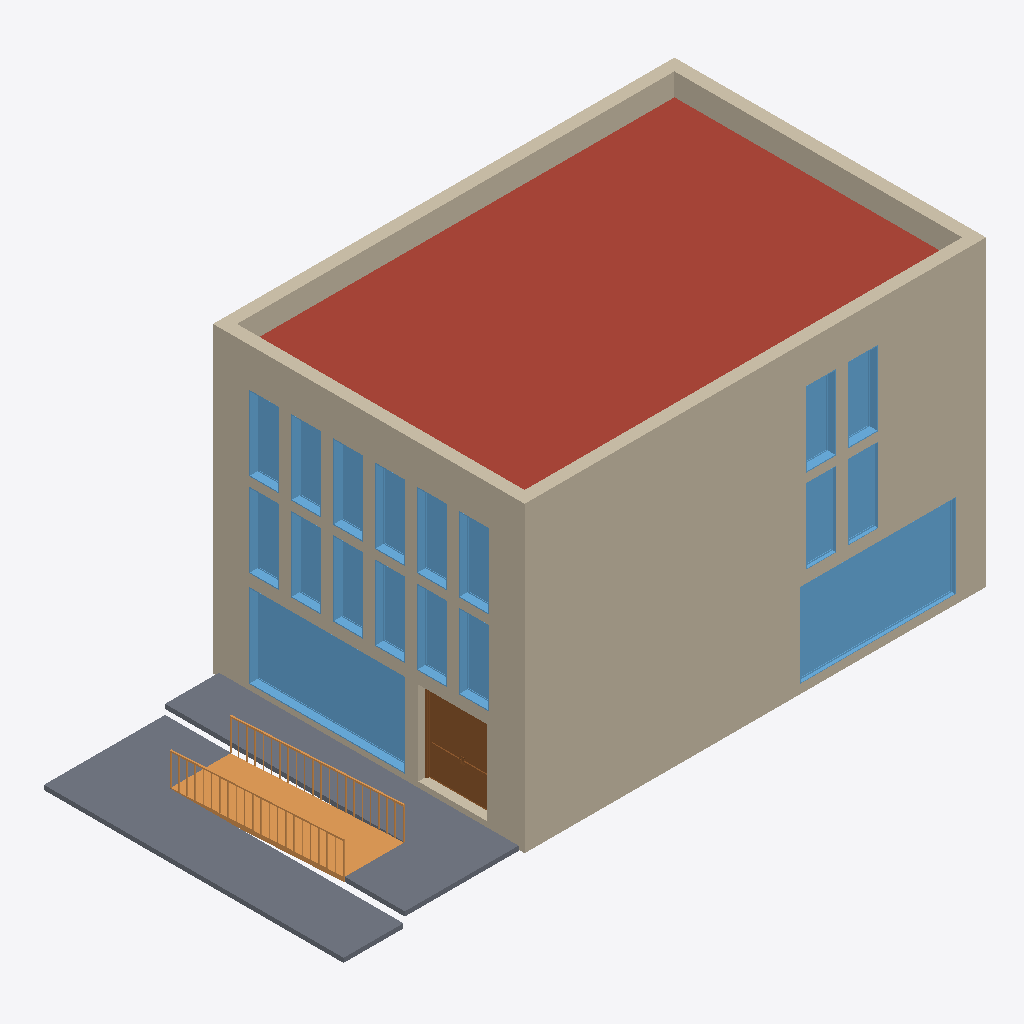
Isometric view of an IFC building model (IFC-SPF (STEP), schema IFC2X3, length unit millimetre), seen from the south-west, elements coloured by IFC class: 18 windows (light blue), 7 walls (beige), 3 slabs (grey), 3 ramps (orange), 1 roof (red-brown), 1 door (brown).
Extent 21.2 m × 10.4 m × 10.4 m (x, y, z). Storeys (6): ext2 at -1.20 m; groundfloor at 0.00 m; 1 at 3.20 m; 2 at 6.00 m; roof at 8.80 m; parapet at 9.80 m. Elements (90): 36 IfcWindow, 27 IfcWallStandardCase, 9 IfcDoor, 6 IfcSlab, 6 IfcStair, 3 IfcRamp, 2 IfcWall, 1 IfcRoof.

HEADER;
FILE_DESCRIPTION(('ViewDefinition [CoordinationView_V2.0]'),'2;1');
FILE_NAME('0001','2024-01-17T14:48:52+01:00',(''),(''),'ODA SDAI 22.12','23.0.11.19 - Exporter 23.0.11.19 - Alternate UI 23.0.11.19','');
FILE_SCHEMA(('IFC2X3'));
ENDSEC;
DATA;
#97=IFCPROJECT('3waHLOroHDNAynafPcTc8P',#20,'0001',$,$,'Project Name','Project Status',(#92),#89);
#125=IFCSITE('3waHLOroHDNAynafPcTc8R',#20,'Default',$,$,#124,$,$,.ELEMENT.,$,$,$,$,$);
#99=IFCBUILDING('3waHLOroHDNAynafPcTc8O',#20,'',$,$,#16,$,'',.ELEMENT.,$,$,$);
#103=IFCBUILDINGSTOREY('1Zk5PCP39F4ewYoDJOskyN',#20,'ext2',$,'Level:1/4" Head',#102,$,'ext2',.ELEMENT.,-1200.0);
#106=IFCBUILDINGSTOREY('3Zu5Bv0LOHrPC10026FoQQ',#20,'groundfloor',$,'Level:1/4" Head',#105,$,'groundfloor',.ELEMENT.,0.0);
#110=IFCBUILDINGSTOREY('15Z0v90RiHrPC20026FoKR',#20,'1',$,'Level:1/4" Head',#109,$,'1',.ELEMENT.,3200.0);
#114=IFCBUILDINGSTOREY('1b8D4NVzHBNxx8HmYwx6gc',#20,'2',$,'Level:1/4" Head',#113,$,'2',.ELEMENT.,5999.999999999943);
#118=IFCBUILDINGSTOREY('1b8D4NVzHBNxx8HmYwx6dx',#20,'roof',$,'Level:1/4" Head',#117,$,'roof',.ELEMENT.,8799.999999999944);
#122=IFCBUILDINGSTOREY('2$QC3zfC9D5eK42zTb4F4v',#20,'parapet',$,'Level:1/4" Head',#121,$,'parapet',.ELEMENT.,9799.999999999942);
#10555=IFCROOF('2$QC3zfC9D5eK42zLb4F_$',#20,'Basic Roof:Generic - 400mm:354187:Generic - 400mm:354187 : Basic Roof:Generic - 400mm:354187:288913',$,'Basic Roof:Generic - 400mm:354187:Generic - 400mm:354187 : Basic Roof:Generic - 400mm:354187',#10541,$,'288913',.NOTDEFINED.);
#10610=IFCWALLSTANDARDCASE('2N1$wSskz2bAjjtl_KLXrn',#20,'Basic Wall:Generic - 400mm:383068',$,'Basic Wall:Generic - 400mm',#10598,#10609,'291795');
#6101=IFCWALL('2SymOkYvH4pf8CW6TSkmOM',#20,'Basic Wall:Generic - 400mm:354949:Generic - 400mm:354949 : Basic Wall:Generic - 400mm:354949:288743',$,'Basic Wall:Generic - 400mm:354949:Generic - 400mm:354949 : Basic Wall:Generic - 400mm:354949',#5724,#6100,'288743');
#18301=IFCWALLSTANDARDCASE('0MC3TvFCX3jBSGHKgPQQSb',#20,'Basic Wall:Basic Wall:Generic - 400mm:297790',$,'Basic Wall:Basic Wall:Generic - 400mm',#18289,#18300,'297790');
#18107=IFCSLAB('0T5fsdDkz3aQngjLKmJAoS',#20,'Floor:Floor:Generic 150mm:293133',$,'Floor:Floor:Generic 150mm',#18092,#18106,'293133',.FLOOR.);
#18165=IFCSLAB('0PRsRlV$DBNRVvXn4_d35g',#20,'Floor:Floor:Generic 150mm:293149',$,'Floor:Floor:Generic 150mm',#18155,#18164,'293149',.FLOOR.);
#10854=IFCWALLSTANDARDCASE('3eR2arNybAsON_rsQ9TEgV',#20,'Basic Wall:Generic - 400mm:370246',$,'Basic Wall:Generic - 400mm',#10842,#10853,'291869');
#6341=IFCWALL('2SymOkYvH4pf8CW6TSkmVt',#20,'Basic Wall:Generic - 400mm:355172:Generic - 400mm:355172 : Basic Wall:Generic - 400mm:355172:288836',$,'Basic Wall:Generic - 400mm:355172:Generic - 400mm:355172 : Basic Wall:Generic - 400mm:355172',#6153,#6340,'288836');
#13174=IFCWINDOW('3s3vYagcP1eg0K9DexNacu',#20,'M_Fixed:5600x2800mm:5600x2800mm : M_Fixed:5600x2800mm:293004',$,'M_Fixed:5600x2800mm:5600x2800mm : M_Fixed:5600x2800mm',#19292,#13170,'293004',2799.999999999996,5199.999999999998);
#18377=IFCWINDOW('0MC3TvFCX3jBSGHKgPQQ0g',#20,'M_Fixed:5180x2800mm 3 6502:5180x2800mm 3 6502 : M_Fixed:5180x2800mm 3 6502:298033',$,'M_Fixed:5180x2800mm 3 6502:5180x2800mm 3 6502 : M_Fixed:5180x2800mm 3 6502',#19754,#18373,'298033',5179.999999999997,2799.999999999996);
#11009=IFCWALLSTANDARDCASE('2N1$wSskz2bAjjtl_KLXoU',#20,'Basic Wall:Generic - 400mm:383411',$,'Basic Wall:Generic - 400mm',#10997,#11008,'291876');
#1327=IFCRAMP('1NPa$cji8VkEFMx70db7TA',#20,'Ramp:Ramp 1:393765:1:Ramp 1:393765:1 : Ramp:Ramp 1:393765:1:288586',$,'Ramp:Ramp 1:393765:1:Ramp 1:393765:1 : Ramp:Ramp 1:393765:1',#1323,#1324,'288586',.NOTDEFINED.);
#18075=IFCDOOR('2ggQEjSTvDrxk7JO$9wnKI',#20,'Door-Exterior-Double:Door-Exterior-Double:Door-Exterior-Double : Door-Exterior-Double:Door-Exterior-Double:293130',$,'Door-Exterior-Double:Door-Exterior-Double:Door-Exterior-Double : Door-Exterior-Double:Door-Exterior-Double',#19313,#18071,'293130',2801.6000000000004,2301.5999999999995);
#18136=IFCSLAB('0W2LHoZE1BSQnigHtOU397',#20,'Floor:Floor:Generic 150mm:293142',$,'Floor:Floor:Generic 150mm',#18126,#18135,'293142',.FLOOR.);
#12694=IFCWINDOW('0zEQaAW39FI8nN4WYcvgyn',#20,'M_Fixed:1000x2500mm 13:1000x2500mm 13 : M_Fixed:1000x2500mm 13:292745',$,'M_Fixed:1000x2500mm 13:1000x2500mm 13 : M_Fixed:1000x2500mm 13',#12693,#12690,'292745',2500.0,400.0000000000282);
#12155=IFCWINDOW('0zEQaAW39FI8nN4WYcvgwb',#20,'M_Fixed:1000x2500mm 6:1000x2500mm 6 : M_Fixed:1000x2500mm 6:292381',$,'M_Fixed:1000x2500mm 6:1000x2500mm 6 : M_Fixed:1000x2500mm 6',#12154,#12151,'292381',2500.0,400.0000000000282);
#12232=IFCWINDOW('0zEQaAW39FI8nN4WYcvgxf',#20,'M_Fixed:1000x2500mm 7:1000x2500mm 7 : M_Fixed:1000x2500mm 7:292433',$,'M_Fixed:1000x2500mm 7:1000x2500mm 7 : M_Fixed:1000x2500mm 7',#12231,#12228,'292433',2500.0,400.0000000000282);
#12309=IFCWINDOW('0zEQaAW39FI8nN4WYcvguz',#20,'M_Fixed:1000x2500mm 8:1000x2500mm 8 : M_Fixed:1000x2500mm 8:292485',$,'M_Fixed:1000x2500mm 8:1000x2500mm 8 : M_Fixed:1000x2500mm 8',#12308,#12305,'292485',2500.0,400.0000000000282);
#12463=IFCWINDOW('0zEQaAW39FI8nN4WYcvgvL',#20,'M_Fixed:1000x2500mm 10:1000x2500mm 10 : M_Fixed:1000x2500mm 10:292589',$,'M_Fixed:1000x2500mm 10:1000x2500mm 10 : M_Fixed:1000x2500mm 10',#12462,#12459,'292589',2500.0,400.0000000000282);
#12617=IFCWINDOW('0zEQaAW39FI8nN4WYcvg$j',#20,'M_Fixed:1000x2500mm 12:1000x2500mm 12 : M_Fixed:1000x2500mm 12:292693',$,'M_Fixed:1000x2500mm 12:1000x2500mm 12 : M_Fixed:1000x2500mm 12',#12616,#12613,'292693',2500.0,400.0000000000282);
#12771=IFCWINDOW('0zEQaAW39FI8nN4WYcvgy5',#20,'M_Fixed:1000x2500mm 14:1000x2500mm 14 : M_Fixed:1000x2500mm 14:292797',$,'M_Fixed:1000x2500mm 14:1000x2500mm 14 : M_Fixed:1000x2500mm 14',#12770,#12767,'292797',2500.0,400.0000000000282);
#13497=IFCWINDOW('2N1$wSskz2bAjjtl_KLXrm',#20,'M_Fixed:1000x2500mm 2562:1000x2500mm 2562 : M_Fixed:1000x2500mm 2562:293043',$,'M_Fixed:1000x2500mm 2562:1000x2500mm 2562 : M_Fixed:1000x2500mm 2562',#19208,#13493,'293043',2499.999999999997,999.9999999999998);
#13589=IFCWINDOW('2N1$wSskz2bAjjtl_KLXro',#20,'M_Fixed:1000x2500mm:1000x2500mm : M_Fixed:1000x2500mm:293045',$,'M_Fixed:1000x2500mm:1000x2500mm : M_Fixed:1000x2500mm',#19187,#13585,'293045',999.9999999999995,2499.9999999999964);
#13516=IFCWINDOW('2N1$wSskz2bAjjtl_KLXrp',#20,'M_Fixed:1000x2500mm 2562:1000x2500mm 2562 : M_Fixed:1000x2500mm 2562:293044',$,'M_Fixed:1000x2500mm 2562:1000x2500mm 2562 : M_Fixed:1000x2500mm 2562',#19229,#13512,'293044',2499.999999999997,999.9999999999995);
#12925=IFCWINDOW('0zEQaAW39FI8nN4WYcvg2T',#20,'M_Fixed:1000x2500mm 16:1000x2500mm 16 : M_Fixed:1000x2500mm 16:292901',$,'M_Fixed:1000x2500mm 16:1000x2500mm 16 : M_Fixed:1000x2500mm 16',#12924,#12921,'292901',2500.0,400.0000000000282);
#12078=IFCWINDOW('0zEQaAW39FI8nN4WYcvgrH',#20,'M_Fixed:1000x2500mm 5:1000x2500mm 5 : M_Fixed:1000x2500mm 5:292329',$,'M_Fixed:1000x2500mm 5:1000x2500mm 5 : M_Fixed:1000x2500mm 5',#12077,#12074,'292329',2500.0,399.99999999997186);
#12386=IFCWINDOW('0zEQaAW39FI8nN4WYcvgu1',#20,'M_Fixed:1000x2500mm 9:1000x2500mm 9 : M_Fixed:1000x2500mm 9:292537',$,'M_Fixed:1000x2500mm 9:1000x2500mm 9 : M_Fixed:1000x2500mm 9',#12385,#12382,'292537',2500.0,400.0000000000282);
#12540=IFCWINDOW('0zEQaAW39FI8nN4WYcvg_P',#20,'M_Fixed:1000x2500mm 11:1000x2500mm 11 : M_Fixed:1000x2500mm 11:292641',$,'M_Fixed:1000x2500mm 11:1000x2500mm 11 : M_Fixed:1000x2500mm 11',#12539,#12536,'292641',2500.0,399.99999999997186);
#12848=IFCWINDOW('0zEQaAW39FI8nN4WYcvgz9',#20,'M_Fixed:1000x2500mm 15:1000x2500mm 15 : M_Fixed:1000x2500mm 15:292849',$,'M_Fixed:1000x2500mm 15:1000x2500mm 15 : M_Fixed:1000x2500mm 15',#12847,#12844,'292849',2500.0,400.0000000000282);
#13608=IFCWINDOW('2N1$wSskz2bAjjtl_KLXrD',#20,'M_Fixed:1000x2500mm:1000x2500mm : M_Fixed:1000x2500mm:293046',$,'M_Fixed:1000x2500mm:1000x2500mm : M_Fixed:1000x2500mm',#19166,#13604,'293046',999.9999999999995,2499.9999999999964);
#207=IFCRAMP('0T5fsdDkz3aQngjLKmJAoi',#20,'Railing:1100mm:393772:1100mm:393772 : Railing:1100mm:393772:288212',$,'Railing:1100mm:393772:1100mm:393772 : Railing:1100mm:393772',#206,$,'288212',.NOTDEFINED.);
#750=IFCRAMP('0T5fsdDkz3aQngjLKmJAom',#20,'Railing:1100mm:393776:1100mm:393776 : Railing:1100mm:393776:288411',$,'Railing:1100mm:393776:1100mm:393776 : Railing:1100mm:393776',#749,$,'288411',.NOTDEFINED.);
#10698=IFCWALLSTANDARDCASE('1nref5F0PE3x9ghBRv2WFo',#20,'Basic Wall:Generic - 400mm:368678',$,'Basic Wall:Generic - 400mm',#10686,#10697,'291862');
ENDSEC;